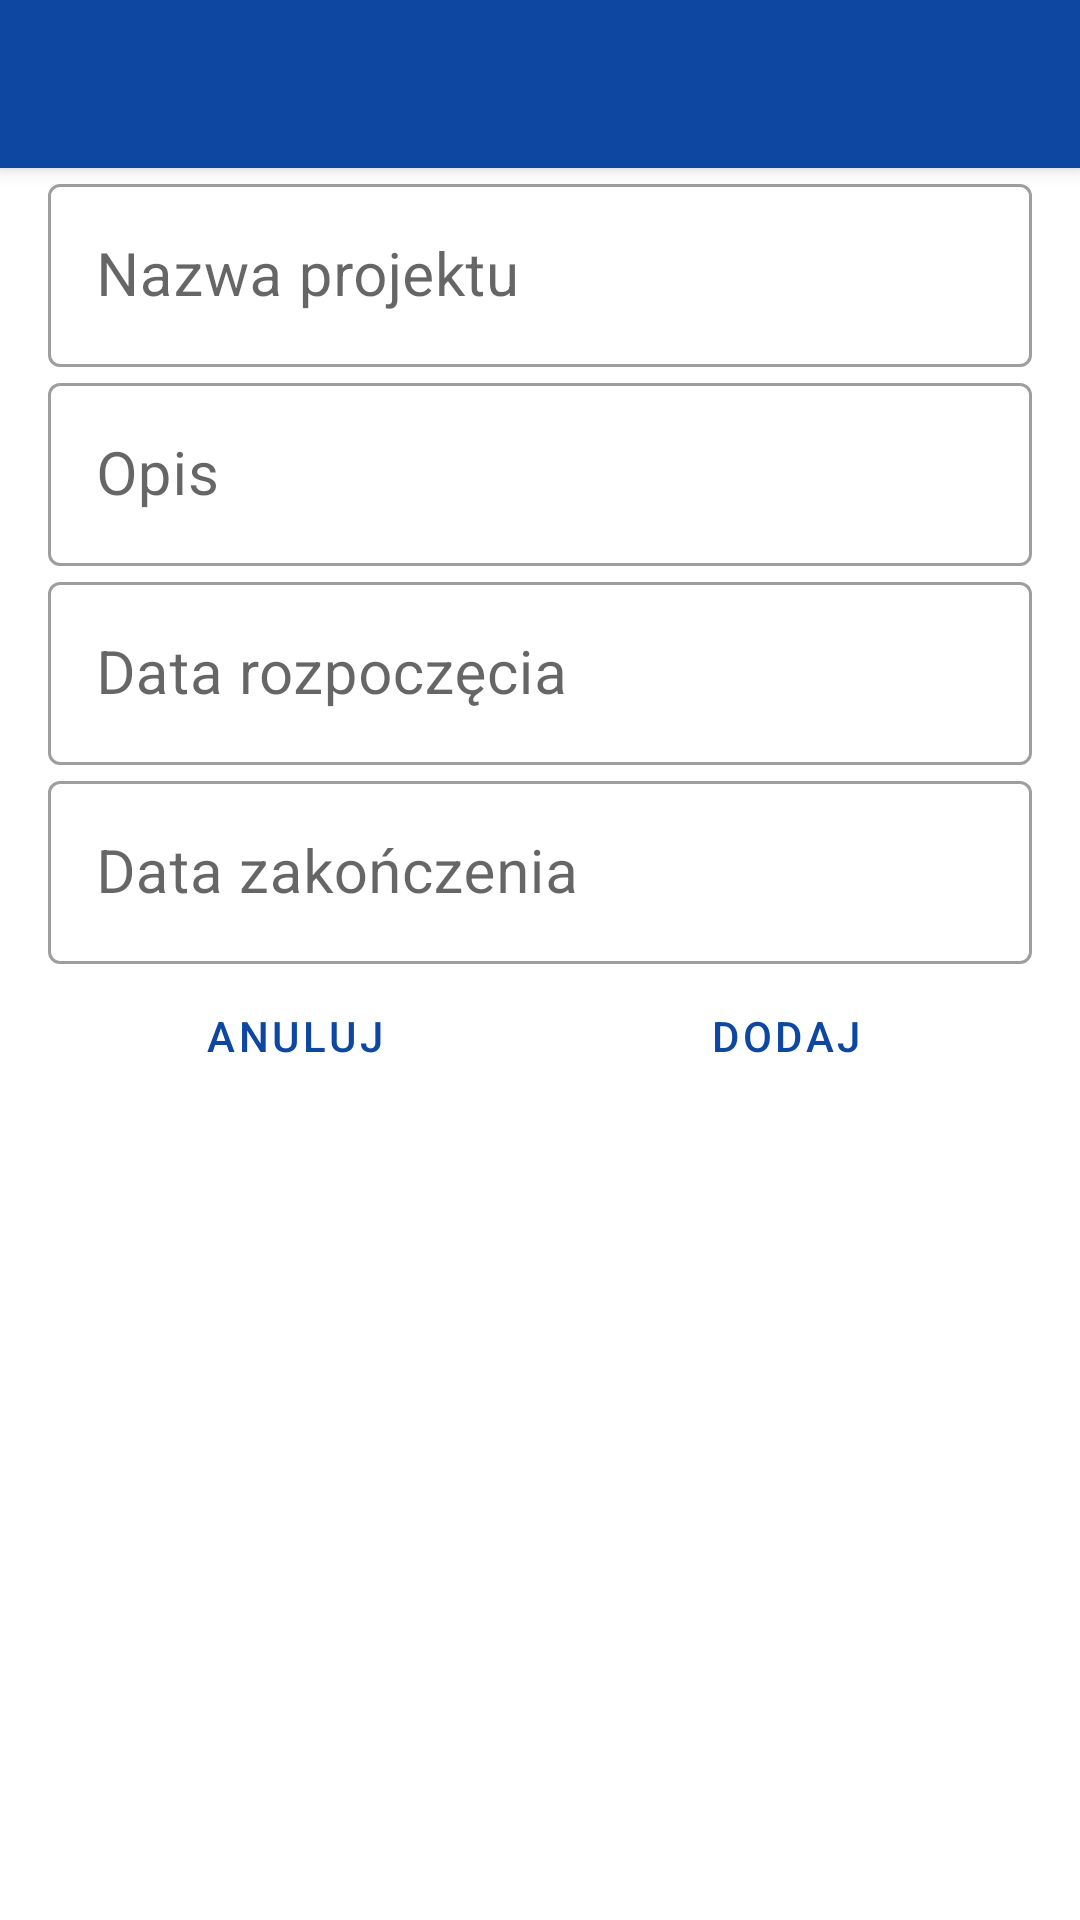

Write the Android layout XML for this screen, with the resource values it uses.
<!-- AndroidManifest.xml: activity theme AppTheme.NoActionBar -->
<!-- res/layout/activity_add_project.xml -->
<?xml version="1.0" encoding="utf-8"?>
<androidx.coordinatorlayout.widget.CoordinatorLayout xmlns:android="http://schemas.android.com/apk/res/android"
    xmlns:app="http://schemas.android.com/apk/res-auto"
    xmlns:tools="http://schemas.android.com/tools"
    android:layout_width="match_parent"
    android:layout_height="match_parent"
    tools:context=".AddProjectActivity">

    <com.google.android.material.appbar.AppBarLayout
        android:layout_width="match_parent"
        android:layout_height="wrap_content"
        android:theme="@style/AppTheme.AppBarOverlay">

        <androidx.appcompat.widget.Toolbar
            android:id="@+id/toolbar"
            android:layout_width="match_parent"
            android:layout_height="?attr/actionBarSize"
            android:background="?attr/colorPrimary"
            app:popupTheme="@style/AppTheme.PopupOverlay" />

    </com.google.android.material.appbar.AppBarLayout>

    <include layout="@layout/content_add_project" />

</androidx.coordinatorlayout.widget.CoordinatorLayout>
<!-- res/layout/content_add_project.xml (included above) -->
<?xml version="1.0" encoding="utf-8"?>
<ScrollView xmlns:android="http://schemas.android.com/apk/res/android"
    xmlns:app="http://schemas.android.com/apk/res-auto"
    xmlns:tools="http://schemas.android.com/tools"
    android:layout_width="match_parent"
    android:layout_height="match_parent"
    app:layout_behavior="@string/appbar_scrolling_view_behavior"
    tools:context=".AddProjectActivity"
    tools:showIn="@layout/activity_add_project">

    <LinearLayout
        android:layout_width="match_parent"
        android:layout_height="wrap_content"
        android:layout_marginLeft="@dimen/fab_margin"
        android:layout_marginRight="@dimen/fab_margin"
        android:orientation="vertical">

        <com.google.android.material.textfield.TextInputLayout
            style="@style/Widget.MaterialComponents.TextInputLayout.OutlinedBox"
            android:layout_width="match_parent"
            android:layout_height="match_parent">

            <com.google.android.material.textfield.TextInputEditText
                android:id="@+id/input_name"
                android:layout_width="match_parent"
                android:layout_height="wrap_content"
                android:hint="@string/add_project_name"
                android:textSize="@dimen/header_size"
                android:inputType="textCapSentences" />

        </com.google.android.material.textfield.TextInputLayout>

        <com.google.android.material.textfield.TextInputLayout
            style="@style/Widget.MaterialComponents.TextInputLayout.OutlinedBox"
            android:layout_width="match_parent"
            android:layout_height="match_parent">

            <com.google.android.material.textfield.TextInputEditText
                android:id="@+id/input_description"
                android:layout_width="match_parent"
                android:layout_height="wrap_content"
                android:hint="@string/add_project_description"
                android:textSize="@dimen/header_size" />

        </com.google.android.material.textfield.TextInputLayout>

        <com.google.android.material.textfield.TextInputLayout
            style="@style/Widget.MaterialComponents.TextInputLayout.OutlinedBox"
            android:layout_width="match_parent"
            android:layout_height="match_parent">

            <com.google.android.material.textfield.TextInputEditText
                android:id="@+id/input_date_begin"
                android:layout_width="match_parent"
                android:layout_height="wrap_content"
                android:focusable="false"
                android:hint="@string/add_project_date_begin"
                android:inputType="date"
                android:textSize="@dimen/header_size" />

        </com.google.android.material.textfield.TextInputLayout>

        <com.google.android.material.textfield.TextInputLayout
            style="@style/Widget.MaterialComponents.TextInputLayout.OutlinedBox"
            android:layout_width="match_parent"
            android:layout_height="match_parent">

            <com.google.android.material.textfield.TextInputEditText
                android:id="@+id/input_date_end"
                android:layout_width="match_parent"
                android:layout_height="wrap_content"
                android:focusable="false"
                android:hint="@string/add_project_date_end"
                android:inputType="date"
                android:textSize="@dimen/header_size" />

        </com.google.android.material.textfield.TextInputLayout>

        <LinearLayout
            style="?android:attr/buttonBarStyle"
            android:layout_width="match_parent"
            android:layout_height="wrap_content"
            android:orientation="horizontal">

            <Button
                android:id="@+id/button_cancel"
                style="?android:attr/buttonBarButtonStyle"
                android:layout_width="wrap_content"
                android:layout_height="wrap_content"
                android:layout_weight="1"
                android:text="@string/cancel" />

            <Button
                android:id="@+id/button_accept"
                style="?android:attr/buttonBarButtonStyle"
                android:layout_width="wrap_content"
                android:layout_height="wrap_content"
                android:layout_weight="1"
                android:text="@string/add" />

        </LinearLayout>

    </LinearLayout>

</ScrollView>
<!-- resources referenced by this layout -->
<resources>
  <dimen name="fab_margin">16dp</dimen>
  <dimen name="header_size">20sp</dimen>
  <string name="add">dodaj</string>
  <string name="add_project_date_begin">Data rozpoczęcia</string>
  <string name="add_project_date_end">Data zakończenia</string>
  <string name="add_project_description">Opis</string>
  <string name="add_project_name">Nazwa projektu</string>
  <string name="cancel">anuluj</string>
  <style name="AppTheme.AppBarOverlay" parent="ThemeOverlay.AppCompat.Dark.ActionBar" />
  <style name="AppTheme.PopupOverlay" parent="ThemeOverlay.AppCompat.Light" />
  <style name="AppTheme.NoActionBar">
          <item name="windowActionBar">false</item>
          <item name="windowNoTitle">true</item>
      </style>
</resources>
